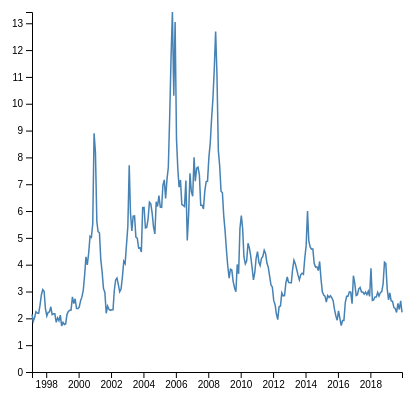
D3 v4 page, settled after 360 driven frames (6 s of simulated time); the page loaded 1 data file(s).



// set the dimensions and margins of the graph
var margin = {top: 10, right: 30, bottom: 30, left: 60},
    width = 460 - margin.left - margin.right,
    height = 400 - margin.top - margin.bottom;

// append the svg object to the body of the page
var svg = d3.select("#my_dataviz")
  .append("svg")
    .attr("width", width + margin.left + margin.right)
    .attr("height", height + margin.top + margin.bottom)
  .append("g")
    .attr("transform",
          "translate(" + margin.left + "," + margin.top + ")");

//Read the data
d3.csv("data/monthly_gas_price.csv", 
  // When reading the csv, I must format variables:
  function(d){
    return { Date : d3.timeParse("%Y-%m-%d")(d.date), Price : d.price }
  },

  // Now I can use this dataset:
  function(data) {

    // Add X axis --> it is a Date format
    var x = d3.scaleTime()
      .domain(d3.extent(data, function(d) { return d.Date; }))
      .range([ 0, width ]);
    svg.append("g")
      .attr("transform", "translate(0," + height + ")")
      .call(d3.axisBottom(x));

    // Add Y axis
    var y = d3.scaleLinear()
      .domain([0, d3.max(data, function(d) { return +d.Price; })])
      .range([ height, 0 ]);
    svg.append("g")
      .call(d3.axisLeft(y));

    // Add the line
    svg.append("path")
      .datum(data)
      .attr("fill", "none")
      .attr("stroke", "steelblue")
      .attr("stroke-width", 1.5)
      .attr("d", d3.line()
        .x(function(d) { return x(d.Date) })
        .y(function(d) { return y(d.Price) })
        )

})



### data: data/monthly_gas_price.csv
date, price
1997-02-15, 2.15
1997-03-15, 1.89
1997-04-15, 2.03
1997-05-15, 2.25
1997-06-15, 2.2
1997-07-15, 2.19
1997-08-15, 2.49
1997-09-15, 2.88
1997-10-15, 3.07
1997-11-15, 3.01
1997-12-15, 2.35
1998-01-15, 2.09
1998-02-15, 2.23
1998-03-15, 2.24
1998-04-15, 2.43
1998-05-15, 2.14
1998-06-15, 2.17
1998-07-15, 2.17
1998-08-15, 1.85
1998-09-15, 2.02
1998-10-15, 1.91
1998-11-15, 2.12
1998-12-15, 1.72
1999-01-15, 1.85
1999-02-15, 1.77
1999-03-15, 1.79
1999-04-15, 2.15
1999-05-15, 2.26
1999-06-15, 2.3
1999-07-15, 2.31
1999-08-15, 2.8
1999-09-15, 2.55
1999-10-15, 2.73
1999-11-15, 2.37
1999-12-15, 2.36
2000-01-15, 2.42
2000-02-15, 2.66
2000-03-15, 2.79
2000-04-15, 3.04
2000-05-15, 3.59
2000-06-15, 4.29
2000-07-15, 3.99
2000-08-15, 4.43
2000-09-15, 5.06
2000-10-15, 5.02
2000-11-15, 5.52
2000-12-15, 8.9
2001-01-15, 8.17
2001-02-15, 5.61
2001-03-15, 5.23
2001-04-15, 5.19
2001-05-15, 4.19
2001-06-15, 3.72
2001-07-15, 3.11
2001-08-15, 2.97
2001-09-15, 2.19
2001-10-15, 2.46
2001-11-15, 2.34
2001-12-15, 2.3
2002-01-15, 2.32
... 215 more rows